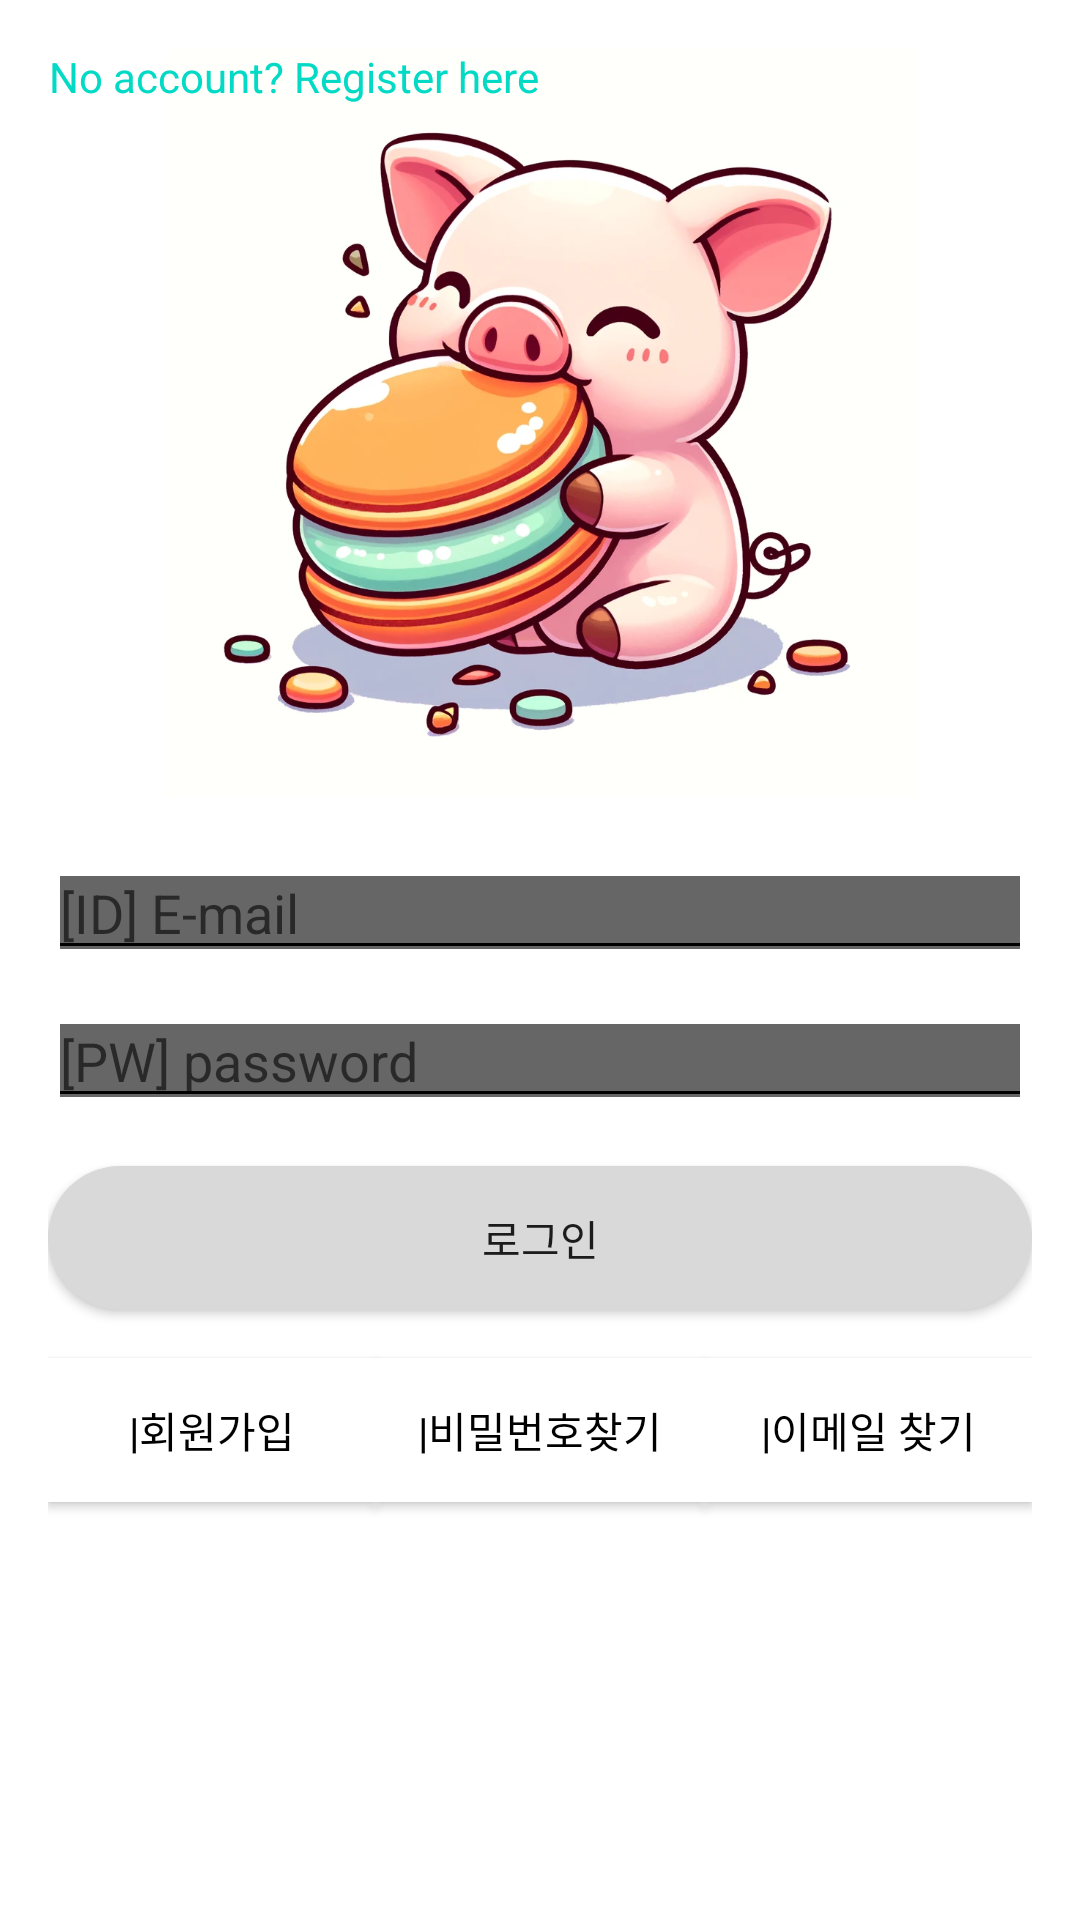

The Android layout XML behind this screen, and the referenced resources:
<!-- AndroidManifest.xml: application theme Theme.SWcapstone -->
<!-- res/layout/activity_login.xml -->
<?xml version="1.0" encoding="utf-8"?>
<androidx.constraintlayout.widget.ConstraintLayout
    xmlns:android="http://schemas.android.com/apk/res/android"
    xmlns:app="http://schemas.android.com/apk/res-auto"
    xmlns:tools="http://schemas.android.com/tools"
    android:layout_width="match_parent"
    android:layout_height="match_parent"
    android:padding="16dp">

    
    <ImageView
        android:id="@+id/logoImageView"
        android:layout_width="250dp"
        android:layout_height="250dp"
        android:src="@drawable/logo"
        app:layout_constraintBottom_toTopOf="@id/email"
        app:layout_constraintEnd_toEndOf="parent"
        app:layout_constraintStart_toStartOf="parent"
        app:layout_constraintTop_toTopOf="parent" />

    
    <EditText
        android:id="@+id/email"
        android:layout_width="0dp"
        android:layout_height="wrap_content"
        android:layout_marginTop="16dp"
        android:autofillHints=""
        android:hint="[ID] E-mail"
        android:backgroundTintMode="screen"
        android:inputType="textEmailAddress"
        app:layout_constraintEnd_toEndOf="parent"
        app:layout_constraintStart_toStartOf="parent"
        app:layout_constraintTop_toBottomOf="@id/logoImageView" />

    
    <EditText
        android:id="@+id/password"
        android:layout_width="0dp"
        android:layout_height="wrap_content"
        android:layout_marginTop="8dp"
        android:autofillHints=""
        android:hint="[PW] password"
        android:backgroundTintMode="screen"
        android:inputType="textPassword"
        app:layout_constraintEnd_toEndOf="@id/email"
        app:layout_constraintStart_toStartOf="@id/email"
        app:layout_constraintTop_toBottomOf="@id/email" />

    
    <Button
        android:id="@+id/loginButton"
        android:layout_width="0dp"
        android:layout_height="wrap_content"
        android:layout_marginTop="16dp"
        android:background="@drawable/calendar_background"
        android:text="로그인"
        app:layout_constraintEnd_toEndOf="@id/password"
        app:layout_constraintStart_toStartOf="@id/password"
        app:layout_constraintTop_toBottomOf="@id/password" />

    
    <TextView
        android:id="@+id/textViewRegister"
        android:layout_width="wrap_content"
        android:layout_height="wrap_content"
        android:text="No account? Register here"
        android:layout_marginTop="15dp"
        android:textColor="@color/teal_200"
        android:gravity="center_horizontal" />

    

    <Button
        android:id="@+id/registerButton"
        android:layout_width="0dp"
        android:layout_height="wrap_content"
        android:layout_marginTop="16dp"
        android:background="@color/white"
        android:text="|회원가입"
        android:textColor="@android:color/black"
        app:layout_constraintEnd_toStartOf="@id/findPasswordButton"
        app:layout_constraintStart_toStartOf="parent"
        app:layout_constraintTop_toBottomOf="@id/loginButton" />

    <Button
        android:id="@+id/findPasswordButton"
        android:layout_width="0dp"
        android:layout_height="wrap_content"
        android:layout_marginTop="16dp"
        android:background="@color/white"
        android:text="|비밀번호찾기"
        android:textColor="@android:color/black"
        app:layout_constraintStart_toEndOf="@id/registerButton"
        app:layout_constraintEnd_toStartOf="@id/findEmailButton"
        app:layout_constraintTop_toBottomOf="@id/loginButton" />

    
    <Button
        android:id="@+id/findEmailButton"
        android:layout_width="0dp"
        android:layout_height="wrap_content"
        android:layout_marginTop="16dp"
        android:background="@color/white"
        android:text="|이메일 찾기"
        android:textColor="@android:color/black"
        app:layout_constraintEnd_toEndOf="parent"
        app:layout_constraintStart_toEndOf="@id/findPasswordButton"
        app:layout_constraintTop_toBottomOf="@id/loginButton" />

</androidx.constraintlayout.widget.ConstraintLayout>
<!-- resources referenced by this layout -->
<resources>
  <color name="teal_200">#FF03DAC5</color>
  <color name="white">#FFFFFF</color>
  <!-- drawable calendar_background (drawable) -->
  <?xml version="1.0" encoding="utf-8"?>
  <shape xmlns:android="http://schemas.android.com/apk/res/android">
      <solid android:color="#D9D9D9" />
      <corners android:radius="25dp" />
  </shape>
  <!-- drawable logo: png bitmap (drawable, 598226 bytes) -->
  <style name="Theme.SWcapstone" parent="Theme.MaterialComponents.DayNight.DarkActionBar">
          
          <item name="colorPrimary">@color/light_pink</item>
          <item name="colorPrimaryVariant">@color/purple_700</item>
          <item name="colorOnPrimary">@color/white</item>
          
          <item name="colorSecondary">@color/teal_200</item>
          <item name="colorSecondaryVariant">@color/teal_700</item>
          <item name="colorOnSecondary">@color/black</item>
          
          <item name="android:statusBarColor">?attr/colorPrimaryVariant</item>
          
      </style>
  <color name="purple_700">#FF3700B3</color>
  <color name="teal_700">#FF018786</color>
  <color name="black">#FF000000</color>
</resources>
